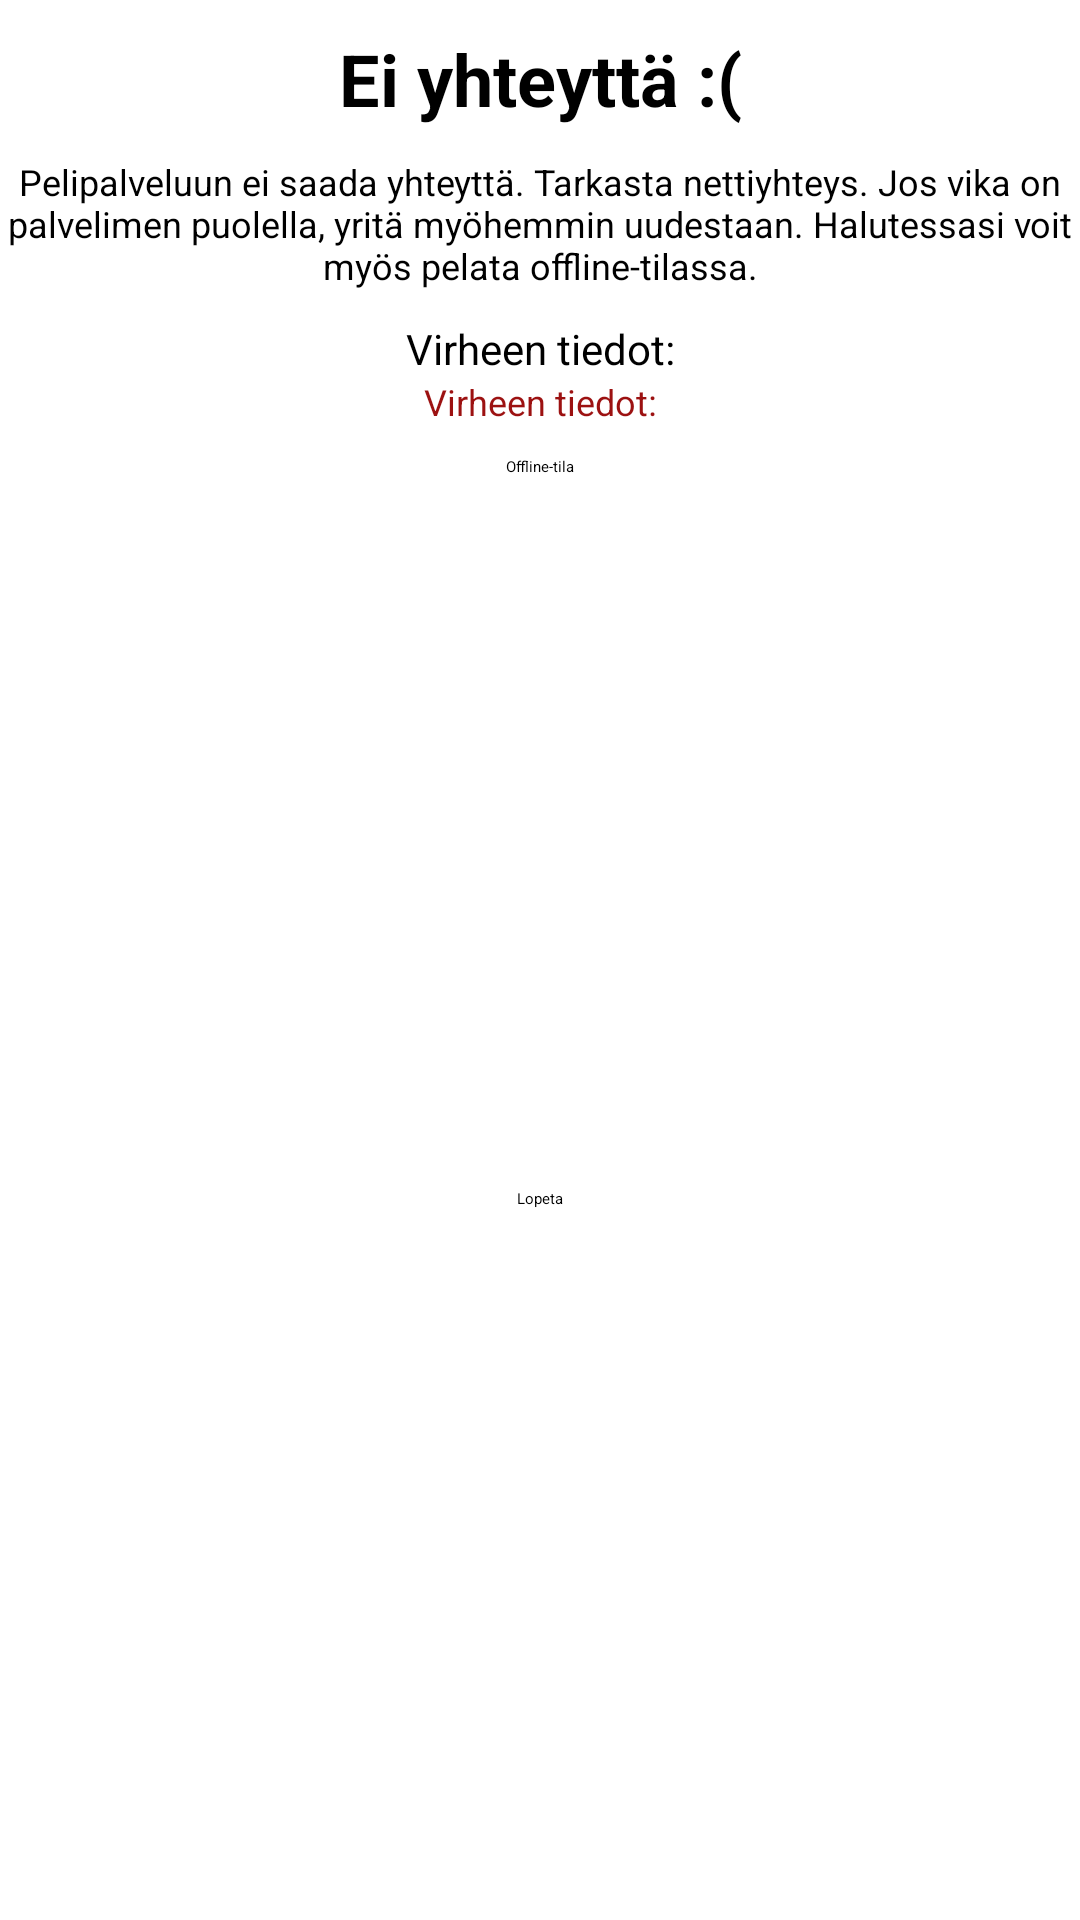

Write the Android layout XML for this screen, with the resource values it uses.
<!-- AndroidManifest.xml: application theme Theme.Wordgame -->
<!-- res/layout/network_unavailable_popup.xml -->
<?xml version="1.0" encoding="utf-8"?>
<androidx.constraintlayout.widget.ConstraintLayout xmlns:android="http://schemas.android.com/apk/res/android"
    xmlns:app="http://schemas.android.com/apk/res-auto"
    android:layout_width="wrap_content"
    android:layout_height="wrap_content"
    android:layout_marginHorizontal="12dp"
    android:layout_marginVertical="6dp"
    android:background="@drawable/rounder_corner">

    <TextView
        android:id="@+id/gameUnavailablePopupHeader"
        android:layout_width="wrap_content"
        android:layout_height="wrap_content"
        android:layout_marginTop="10dp"
        android:layout_marginStart="10dp"
        android:layout_marginEnd="10dp"
        android:textColor="@color/black"
        android:textSize="24sp"
        android:textStyle="bold"
        android:text="@string/network_error_popup_header"
        app:layout_constraintEnd_toEndOf="parent"
        app:layout_constraintStart_toStartOf="parent"
        app:layout_constraintTop_toTopOf="parent" />

    <TextView
        android:id="@+id/gameUnavailablePopupContent"
        android:layout_width="wrap_content"
        android:layout_height="wrap_content"
        android:text="@string/network_error_popup_content"
        android:layout_marginTop="10dp"
        android:layout_marginStart="5dp"
        android:layout_marginEnd="5dp"
        android:textColor="@color/black"
        android:textSize="12sp"
        android:textAlignment="center"
        app:layout_constraintTop_toBottomOf="@+id/gameUnavailablePopupHeader"
        app:layout_constraintEnd_toEndOf="parent"
        app:layout_constraintStart_toStartOf="parent" />

    <TextView
        android:id="@+id/gameUnavailablePopupErrorHeader"
        android:layout_width="wrap_content"
        android:layout_height="wrap_content"
        android:layout_marginTop="10dp"
        android:layout_marginStart="5dp"
        android:layout_marginEnd="5dp"
        android:textSize="14sp"
        android:textAlignment="center"
        android:textColor="@color/black"
        app:layout_constraintTop_toBottomOf="@+id/gameUnavailablePopupContent"
        android:text="@string/network_error_popup_error_message"
        app:layout_constraintEnd_toEndOf="parent"
        app:layout_constraintStart_toStartOf="parent" />

    <TextView
        android:id="@+id/gameUnavailablePopupErrorMessage"
        android:layout_width="wrap_content"
        android:layout_height="wrap_content"
        android:layout_marginStart="5dp"
        android:layout_marginEnd="5dp"
        android:textAlignment="center"
        android:textSize="12sp"
        android:textColor="@color/error_red"
        app:layout_constraintTop_toBottomOf="@+id/gameUnavailablePopupErrorHeader"
        android:text="@string/network_error_popup_error_message"
        app:layout_constraintEnd_toEndOf="parent"
        app:layout_constraintStart_toStartOf="parent" />

    <Button
        android:id="@+id/gameUnavailablePopupOfflineButton"
        android:layout_width="wrap_content"
        android:layout_height="wrap_content"
        android:layout_marginTop="10dp"
        app:layout_constraintTop_toBottomOf="@id/gameUnavailablePopupErrorMessage"
        app:layout_constraintEnd_toEndOf="parent"
        android:text="@string/network_error_popup_offline_button"
        app:layout_constraintStart_toStartOf="parent" />

    <Button
        android:id="@+id/gameUnavailablePopupReturnButton"
        android:layout_width="wrap_content"
        android:layout_height="wrap_content"
        android:layout_marginVertical="5dp"
        app:layout_constraintBottom_toBottomOf="parent"
        app:layout_constraintTop_toBottomOf="@id/gameUnavailablePopupOfflineButton"
        app:layout_constraintEnd_toEndOf="parent"
        android:text="@string/general_exit"
        app:layout_constraintStart_toStartOf="parent" />

</androidx.constraintlayout.widget.ConstraintLayout>
<!-- resources referenced by this layout -->
<resources>
  <color name="black">#FF000000</color>
  <color name="error_red">#9C1111</color>
  <string name="general_exit">Lopeta</string>
  <string name="network_error_popup_content">Pelipalveluun ei saada yhteyttä. Tarkasta nettiyhteys.
          Jos vika on palvelimen puolella, yritä myöhemmin uudestaan.
          Halutessasi voit myös pelata offline-tilassa.</string>
  <string name="network_error_popup_error_message">Virheen tiedot:</string>
  <string name="network_error_popup_header">Ei yhteyttä :(</string>
  <string name="network_error_popup_offline_button">Offline-tila</string>
</resources>
